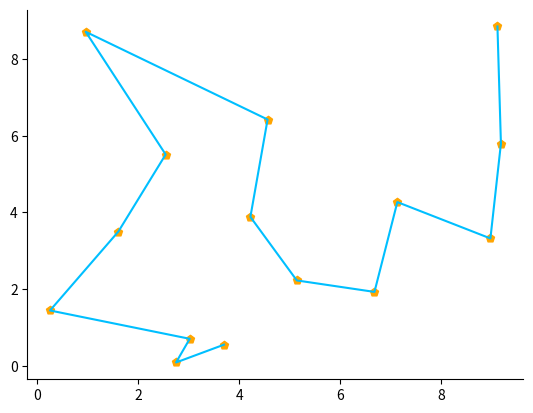

Here is the Python script that generated this plot:
import numpy as np
from tqdm import trange

DTYPE = np.float16


class Genetic_Algorithm:
    ''' 遗传算法
        n_unit: 染色体群体规模
        n_gene: 染色体的基因数
        well_radio: 最优个体比例
        cross_proba: 交叉概率
        var_proba: 变异概率'''

    def __init__(self,
                 n_unit: int,
                 n_gene: int,
                 well_radio: float = 0.05,
                 cross_proba: float = 0.4,
                 var_proba: float = 0.3):
        self._n_unit = n_unit
        self._n_gene = n_gene
        self._well_radio = well_radio
        self._cross_proba = cross_proba
        self._var_proba = var_proba
        self.group = self.new_unit(self._n_unit)

    def _random_section(self) -> tuple:
        ''' 产生随机区间'''
        gene_idx = list(range(self._n_gene))
        l = np.random.choice(gene_idx)
        r = np.random.choice(gene_idx[l:])
        return l, r

    def new_unit(self, size: int) -> np.ndarray:
        ''' 初始化染色体群体
            return: [size, n_gene]'''
        raise NotImplementedError

    def cross(self, unit: np.ndarray, other: np.ndarray) -> np.ndarray:
        ''' 交叉遗传
            return: [n_gene, ]'''
        raise NotImplementedError

    def variation(self, unit: np.ndarray) -> np.ndarray:
        ''' 基因突变
            return: [n_gene, ]'''
        l, r = self._random_section()
        np.random.shuffle(unit[l: r + 1])
        return unit

    def fitness(self, unit: np.ndarray) -> float:
        ''' 适应度函数 (max -> best)'''
        raise NotImplementedError

    def fit(self, epochs: int,
            patience: int = np.inf,
            prefix: str = 'GA_fit') -> np.ndarray:
        ''' epochs: 训练轮次
            patience: 允许搜索无进展的次数'''
        unit_idx = list(range(self._n_unit))
        pbar = trange(epochs)
        last_fitness, angry = - np.inf, 0
        # 最优个体数, 随机选取数
        n_well = round(self._n_unit * self._well_radio)
        n_choose = self._n_unit - n_well
        for _ in pbar:
            self.group = np.unique(self.group, axis=0)
            # 计算每个个体的适应度并排序
            fitness = np.array(list(map(self.fitness, self.group)), dtype=DTYPE)
            order = np.argsort(fitness)[::-1]
            # 收敛检测
            cur_fitness = fitness[order[0]]
            angry = 0 if cur_fitness > last_fitness else angry + 1
            last_fitness = cur_fitness
            if angry == patience: break
            # 保留一定数量的个体
            new_group = self.group[order[:n_well]]
            pbar.set_description((f'%-10s' + '%-10.4g') % (prefix, cur_fitness))
            fitness -= fitness.min()
            # 根据适应度, 使用轮盘赌法进行筛选
            proba = fitness / fitness.sum()
            choose_idx = np.random.choice(unit_idx[:len(self.group)], size=n_choose, p=proba)
            # 交叉遗传 / 基因突变
            for unit, (pc, pv) in zip(self.group[choose_idx], np.random.random([n_choose, 2])):
                if pc <= self._cross_proba:
                    unit = self.cross(unit, self.group[np.random.choice(unit_idx[:len(self.group)], p=proba)])
                if pv <= self._var_proba:
                    unit = self.variation(unit)
                # 拼接新个体
                new_group = np.concatenate([new_group, unit[None]])
            self.group = new_group
        return self.group[0]


if __name__ == '__main__':
    import matplotlib.pyplot as plt


    class Shortest_Path(Genetic_Algorithm):

        def new_unit(self, size):
            ''' 初始化染色体群体'''
            group = []
            for _ in range(size):
                unit = list(range(self._n_gene))
                np.random.shuffle(unit)
                group += [unit]
            return np.array(group, dtype=np.int32)

        def fitness(self, unit):
            ''' 适应度函数 (max -> best)'''
            # 初始化邻接表
            if not hasattr(self, 'adj'):
                self.pos = np.random.random([self._n_gene, 2]) * 10
                self.adj = np.zeros([self._n_gene] * 2, dtype=DTYPE)
                for i in range(self._n_gene):
                    for j in range(i + 1, self._n_gene):
                        self.adj[i][j] = self.adj[j][i] = \
                            np.sqrt(((self.pos[i] - self.pos[j]) ** 2).sum())
            # 计算适应度
            fitness = 0
            for i in range(self._n_gene - 1):
                dist = self.adj[unit[i]][unit[i + 1]]
                fitness += dist
            return - fitness


    np.random.seed(0)
    ga = Shortest_Path(80, 15, cross_proba=0, var_proba=0.6)
    unit = ga.fit(500)

    # 绘制最优路径
    fig = plt.subplot()
    for key in 'right', 'top':
        fig.spines[key].set_color('None')
    plt.plot(*ga.pos[unit].T, c='deepskyblue')
    plt.scatter(*ga.pos.T, marker='p', c='orange')
    plt.show()
